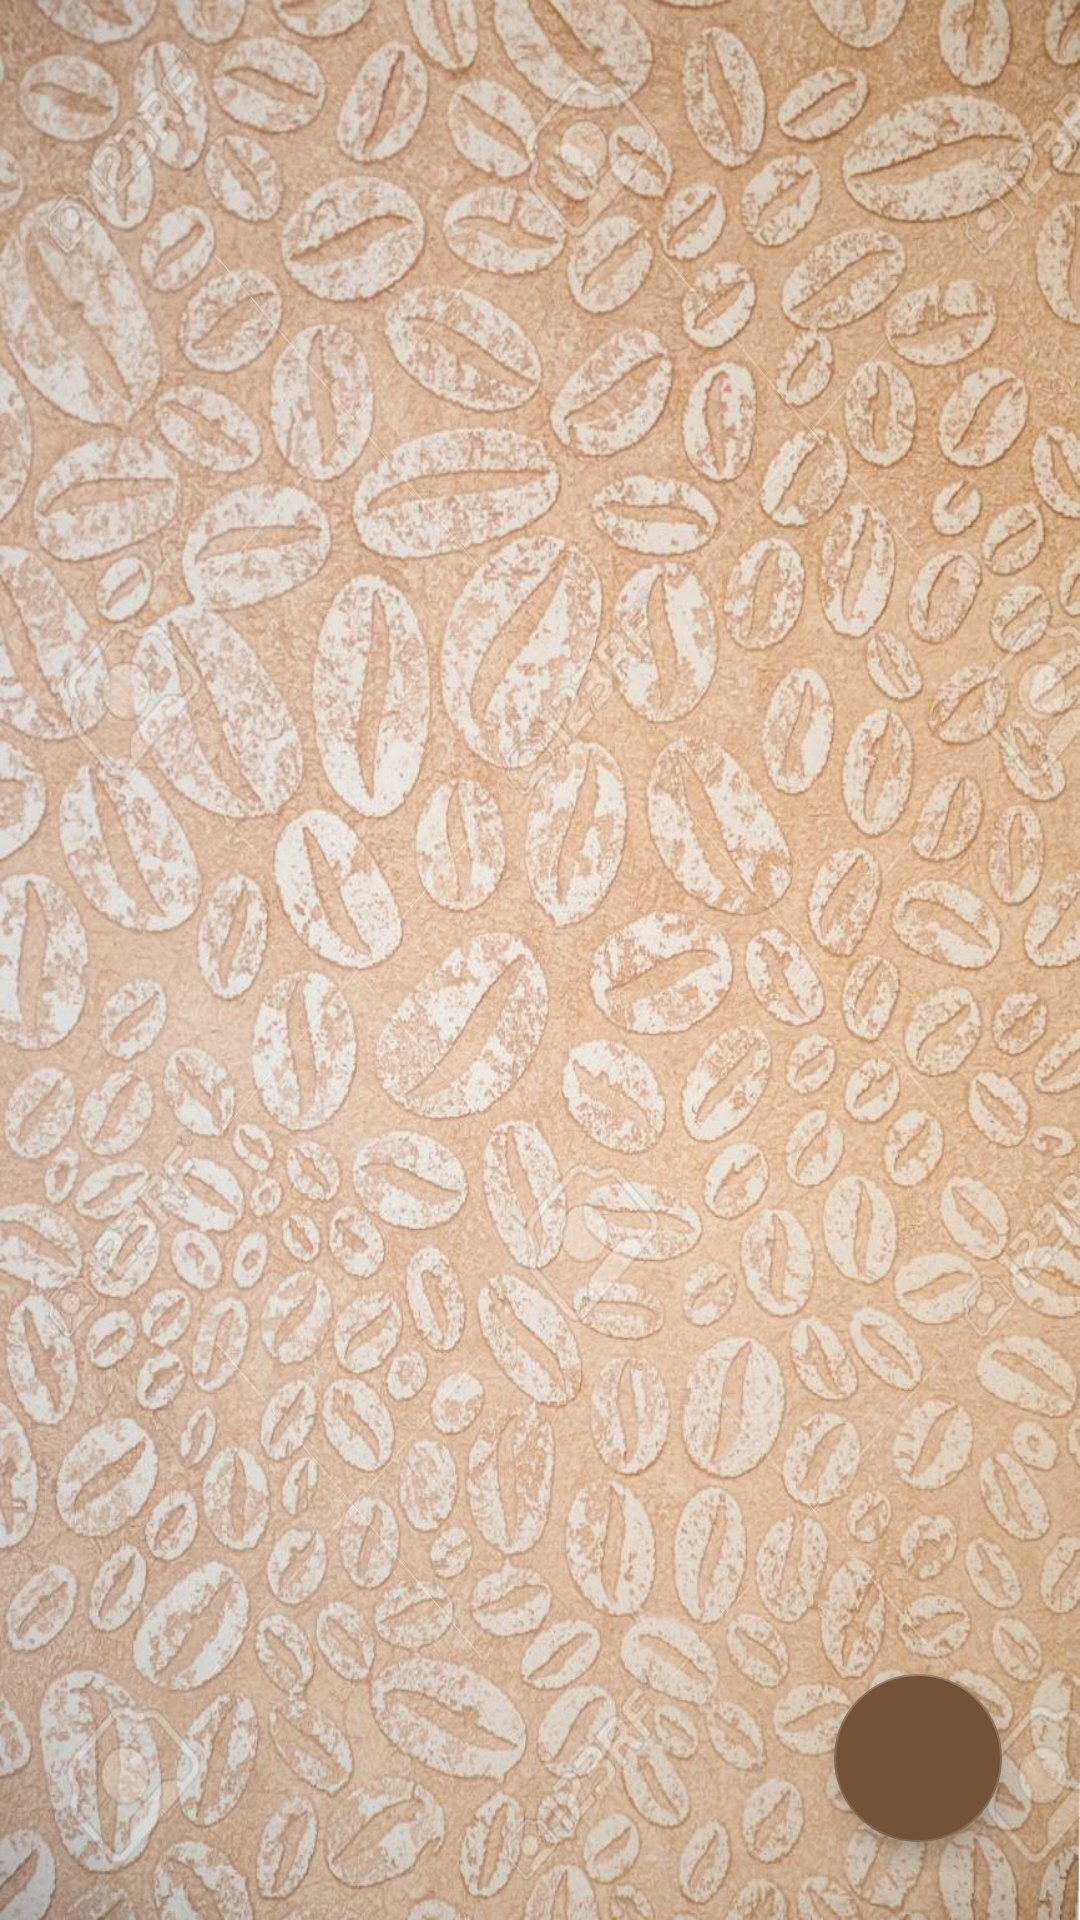

Here is an Android app screen rendered from its layout file. Give the layout XML and the strings, colors and styles it references.
<!-- AndroidManifest.xml: application theme Theme.BasicExample -->
<!-- res/layout/activity_address.xml -->
<?xml version="1.0" encoding="utf-8"?>
<androidx.constraintlayout.widget.ConstraintLayout xmlns:android="http://schemas.android.com/apk/res/android"
    xmlns:app="http://schemas.android.com/apk/res-auto"
    xmlns:tools="http://schemas.android.com/tools"
    android:layout_width="match_parent"
    android:layout_height="match_parent"
    android:padding="16dp"
    tools:context=".ui.AddressActivity"
    android:background="@drawable/cofbg">

    <androidx.recyclerview.widget.RecyclerView
        android:id="@+id/recycler_view_address"
        android:layout_width="match_parent"
        android:layout_height="0dp"
        app:layout_constraintBottom_toBottomOf="parent"
        app:layout_constraintEnd_toEndOf="parent"
        app:layout_constraintStart_toStartOf="parent"
        app:layout_constraintTop_toTopOf="parent" />

    <com.google.android.material.floatingactionbutton.FloatingActionButton
        android:id="@+id/fab_add"
        android:layout_width="wrap_content"
        android:layout_height="wrap_content"
        android:layout_margin="10dp"
        android:backgroundTint="@color/colorPrimary"
        android:contentDescription="@null"
        android:src="@drawable/ic_add"
        app:layout_constraintBottom_toBottomOf="parent"
        app:layout_constraintEnd_toEndOf="parent" />

</androidx.constraintlayout.widget.ConstraintLayout>
<!-- resources referenced by this layout -->
<resources>
  <color name="colorPrimary">#735238</color>
  <!-- drawable cofbg: png bitmap (drawable-v24, 245645 bytes) -->
  <style name="Theme.BasicExample" parent="Theme.MaterialComponents.DayNight.NoActionBar">
          
          <item name="colorPrimary">@color/colorSecond</item>
          <item name="colorPrimaryVariant">@color/colorPrimary</item>
          <item name="colorOnPrimary">@color/white</item>
          
          <item name="colorSecondary">@color/colorSecond</item>
          <item name="colorSecondaryVariant">@color/colorSecond</item>
          <item name="colorOnSecondary">@color/black</item>
          
          <item name="android:statusBarColor" tools:targetApi="l">?attr/colorPrimaryVariant</item>
          
      </style>
  <color name="colorSecond">#886E58</color>
  <color name="white">#FFFFFFFF</color>
  <color name="black">#FF000000</color>
</resources>
